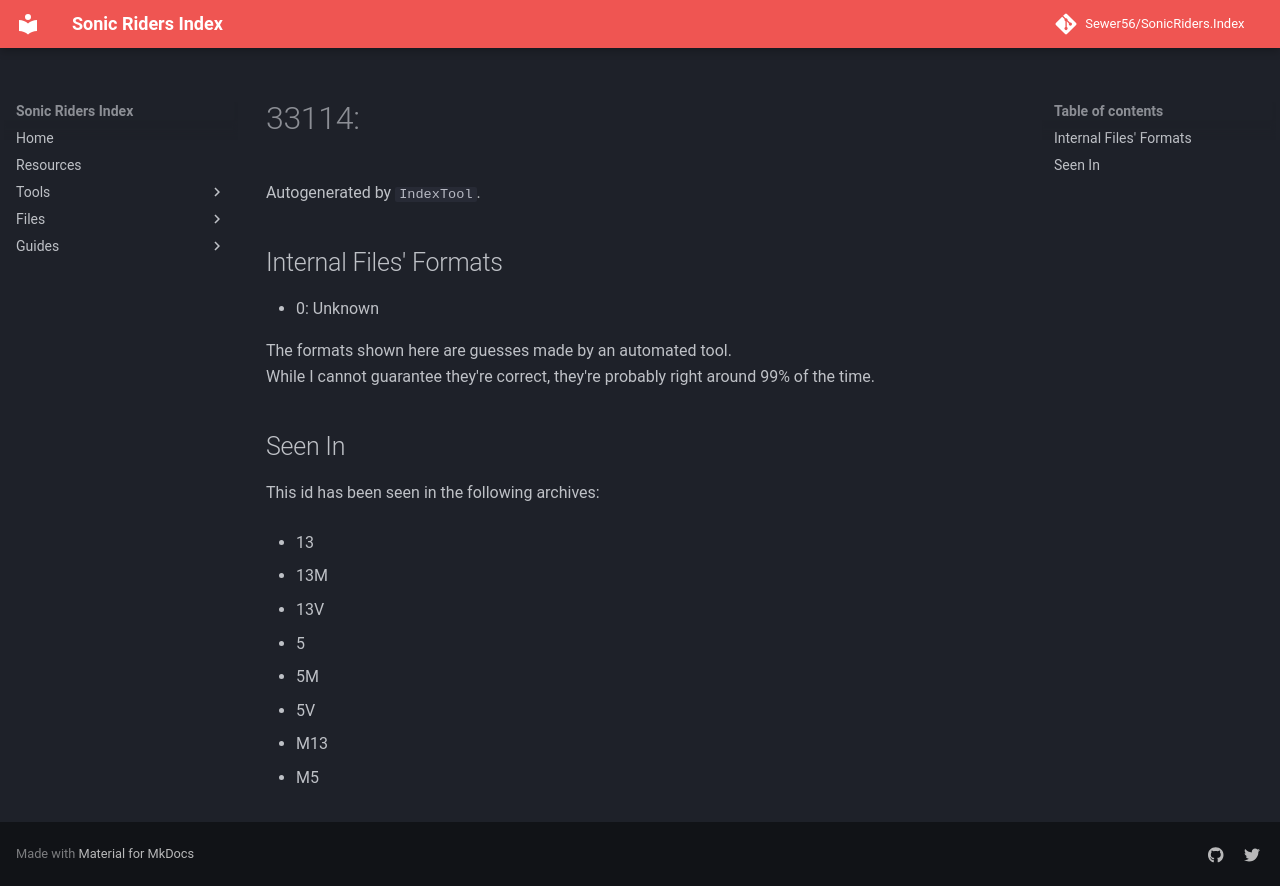

repository: Sewer56/SonicRiders.Index · page: files/groups/33114.html · generator: mkdocs

# 33114: 

Autogenerated by `IndexTool`.  



## Internal Files' Formats
- 0: Unknown

The formats shown here are guesses made by an automated tool.  
While I cannot guarantee they're correct, they're probably right around 99% of the time.

## Seen In

This id has been seen in the following archives:  

- 13  

- 13M  

- 13V  

- 5  

- 5M  

- 5V  

- M13  

- M5  
